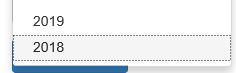
Workflow: System1_Upload_YearlyReport

Step 1: click on the link '"+in_Year+"' in window 'ACME System 1 - Reports - Upload Yearly Report'

Step 2: click on the label 'Select Report File' in window 'ACME System 1 - Reports - Upload Yearly Report' (no picture)

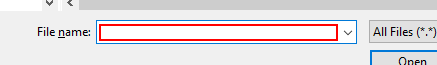
Step 3: type [in_ReportPath] in window 'Choose File to Upload' (iexplore.exe)

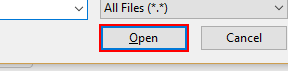
Step 4: click in window 'Choose File to Upload' (iexplore.exe)

Step 5: click on the button in window 'ACME System 1 - Reports - Upload Yearly Report' (no picture)

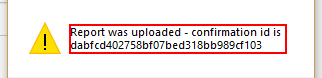
Step 6 [try]: get-text in window 'Message from webpage' (iexplore.exe)

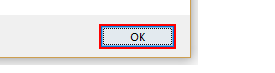
Step 7: click in window 'Message from webpage' (iexplore.exe)

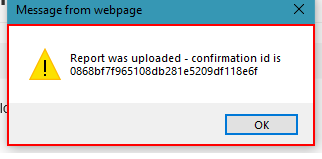
Step 8: get-text from the text 'Report was uploaded - confirmation id is *' in window 'Message from webpage' (iexplore.exe)

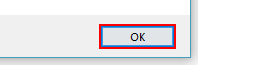
Step 9: click in window 'Message from webpage' (iexplore.exe)
